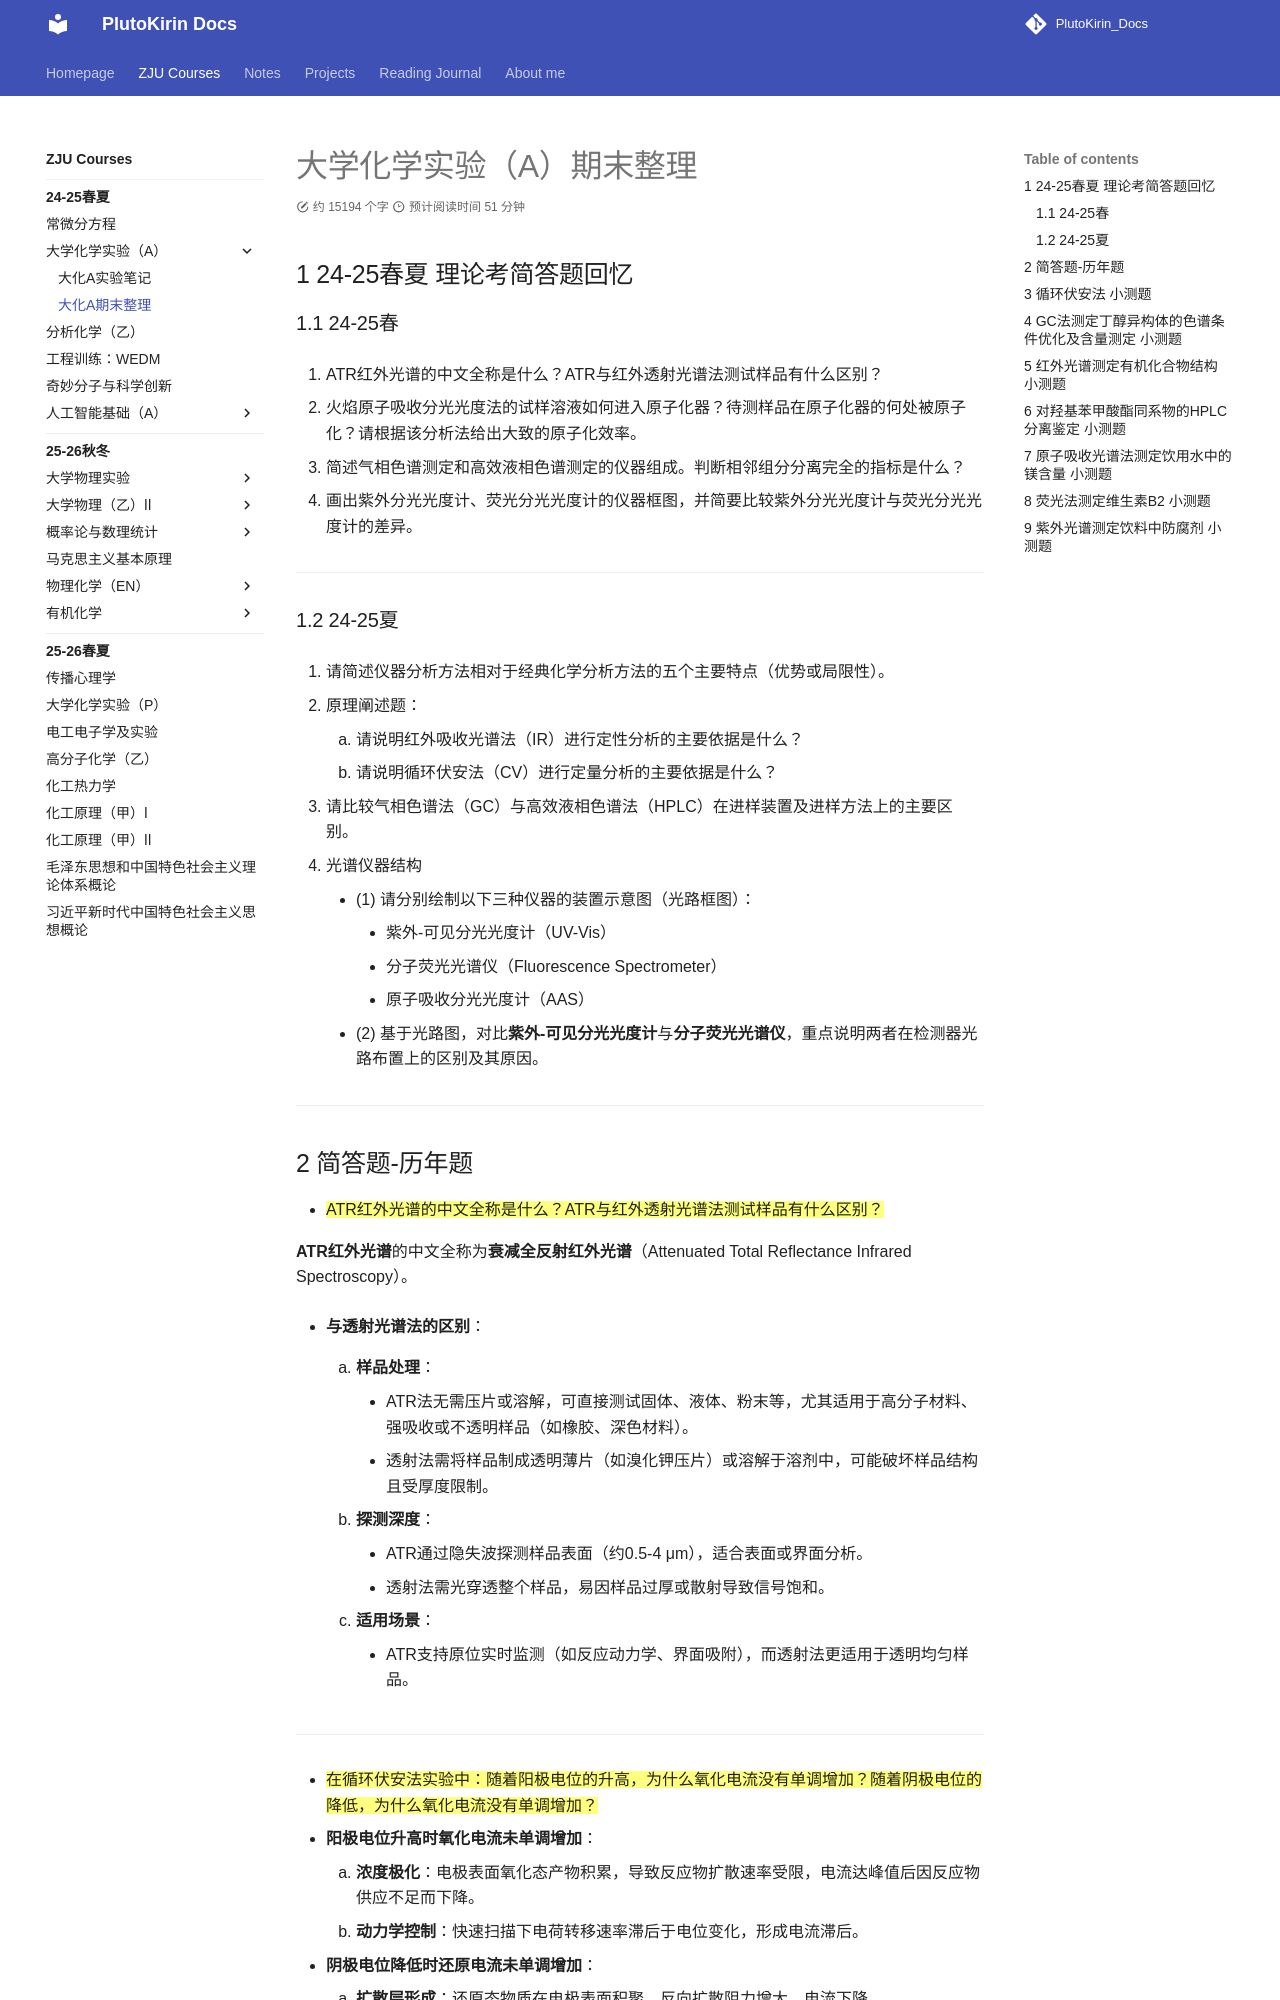

repository: PlutoKirin/PlutoKirin_Docs · page: ZJU_courses/College_Chemistry_Experiment_(A)/Final_review_of_CCE(A)/index.html · generator: mkdocs

---
title: Final_review_of_CCE(A)
created: 2026/01/21
last_modified: 2026/01/21
tags:
  - ZJU
  - Chemistry
  - Experiment
  - Notes
author:
summary:
---
# 大学化学实验（A）期末整理
## 1 24-25春夏 理论考简答题回忆

### 1.1 24-25春

1. ATR红外光谱的中文全称是什么？ATR与红外透射光谱法测试样品有什么区别？

2. 火焰原子吸收分光光度法的试样溶液如何进入原子化器？待测样品在原子化器的何处被原子化？请根据该分析法给出大致的原子化效率。

3. 简述气相色谱测定和高效液相色谱测定的仪器组成。判断相邻组分分离完全的指标是什么？

4. 画出紫外分光光度计、荧光分光光度计的仪器框图，并简要比较紫外分光光度计与荧光分光光度计的差异。

---

### 1.2 24-25夏

1. 请简述仪器分析方法相对于经典化学分析方法的五个主要特点（优势或局限性）。

2. 原理阐述题：
    1. 请说明红外吸收光谱法（IR）进行定性分析的主要依据是什么？
    2. 请说明循环伏安法（CV）进行定量分析的主要依据是什么？

3. 请比较气相色谱法（GC）与高效液相色谱法（HPLC）在进样装置及进样方法上的主要区别。

4. 光谱仪器结构
    - (1) 请分别绘制以下三种仪器的装置示意图（光路框图）：
        - 紫外-可见分光光度计（UV-Vis）
        - 分子荧光光谱仪（Fluorescence Spectrometer）
        - 原子吸收分光光度计（AAS）
    - (2) 基于光路图，对比**紫外-可见分光光度计**与**分子荧光光谱仪**，重点说明两者在检测器光路布置上的区别及其原因。

---
